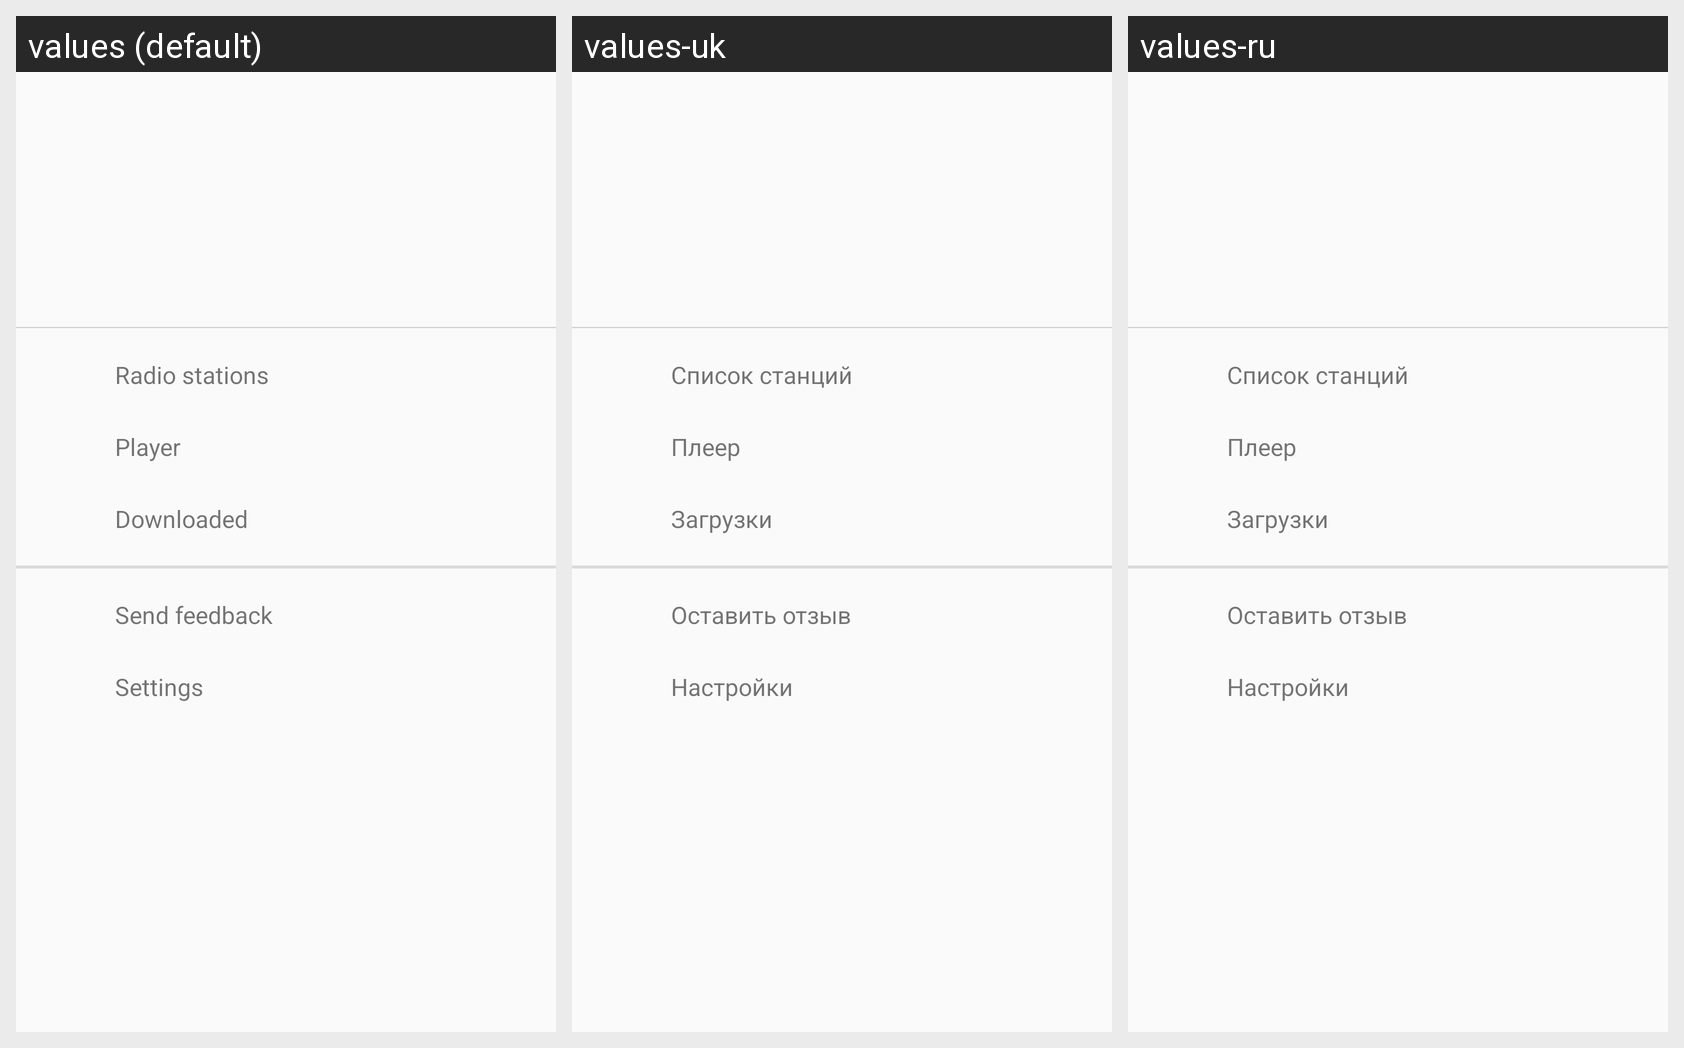

Here is an Android app screen in its default locale and in the app's own translations. Write out the translated-string differences for the strings that appear on this screen.
Android screen res/layout/fragment_menu.xml rendered under 3 locales, left to right: values (default), values-uk, values-ru. Device: Nexus 5 (rendered at 1080×1920; each locale shown at half size, 540×960, under a caption strip naming it); theme AppTheme.
Strings drawn on this screen, with the default value and each locale's value (text and hints the layout hard-codes, and strings that could not be matched under every locale, appear in the picture but are not listed):

menu_main_text
  values: Radio stations
  values-uk: Список станций
  values-ru: Список станций

menu_player_text
  values: Player
  values-uk: Плеер
  values-ru: Плеер

menu_downloads_text
  values: Downloaded
  values-uk: Загрузки
  values-ru: Загрузки

feedback_text
  values: Send feedback
  values-uk: Оставить отзыв
  values-ru: Оставить отзыв

settings_text
  values: Settings
  values-uk: Настройки
  values-ru: Настройки
